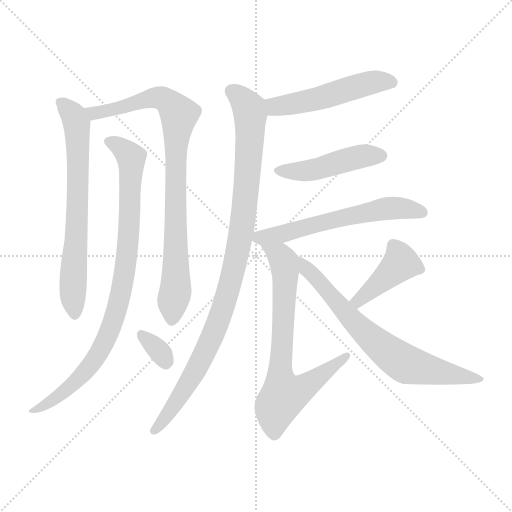
t = 0.00 s
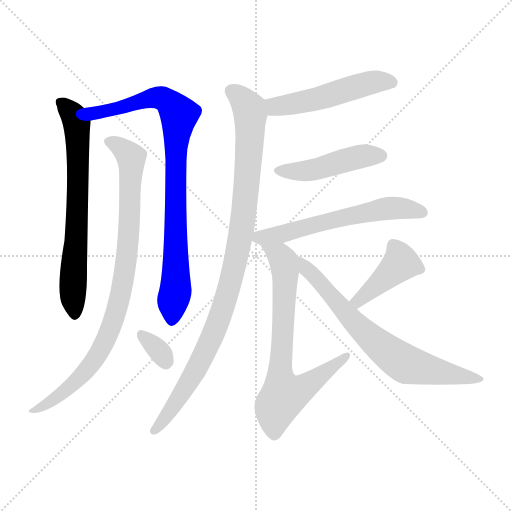
t = 1.77 s
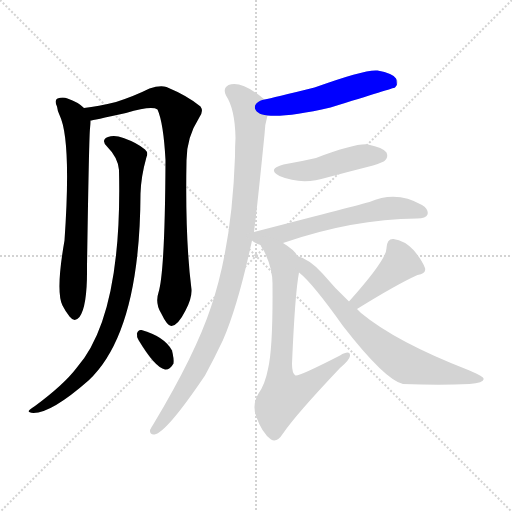
t = 3.53 s
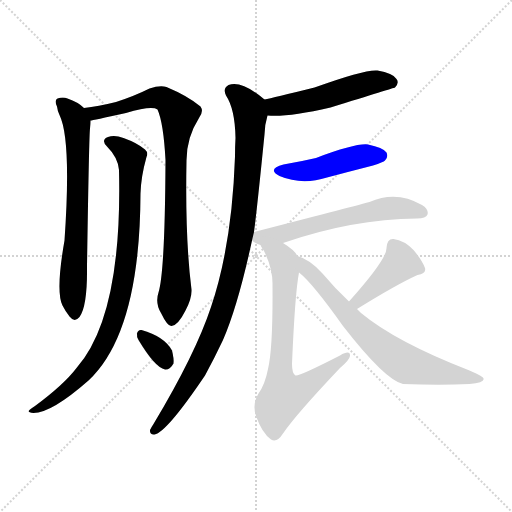
t = 5.30 s
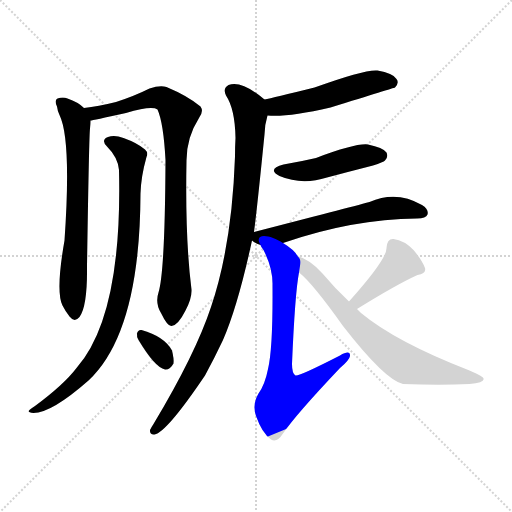
t = 7.07 s
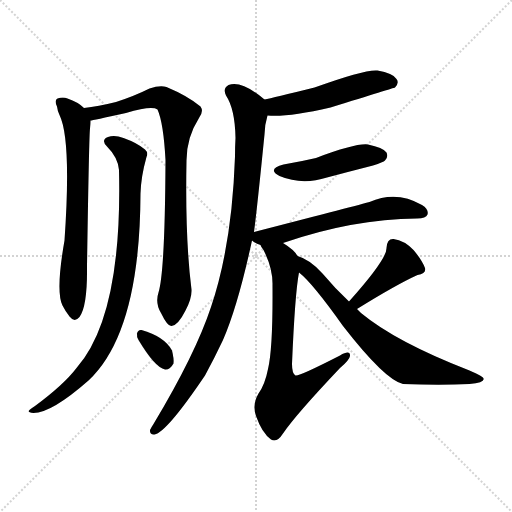
t = 8.84 s

The animated SVG that drew these frames (rendered in a browser with its animation timeline set to each time). Animation: 11 CSS @keyframes rules; one cycle of 8.84 s.

<svg version="1.1" viewBox="0 0 1024 1024" xmlns="http://www.w3.org/2000/svg">
  <g stroke="lightgray" stroke-dasharray="1,1" stroke-width="1" transform="scale(4, 4)">
    <line x1="0" y1="0" x2="256" y2="256"></line>
    <line x1="256" y1="0" x2="0" y2="256"></line>
    <line x1="128" y1="0" x2="128" y2="256"></line>
    <line x1="0" y1="128" x2="256" y2="128"></line>
  </g>
<g transform="scale(1, -1) translate(0, -900)">
   <style type="text/css">
    @keyframes keyframes0 {
      from {
       stroke: blue;
       stroke-dashoffset: 692;
       stroke-width: 128;
       }
       69% {
       animation-timing-function: step-end;
       stroke: blue;
       stroke-dashoffset: 0;
       stroke-width: 128;
       }
       to {
       stroke: black;
       stroke-width: 1024;
       }
       }
       #make-me-a-hanzi-animation-0 {
         animation: keyframes0 0.813151s both;
         animation-delay: 0.000000s;
         animation-timing-function: linear;
       }
    @keyframes keyframes1 {
      from {
       stroke: blue;
       stroke-dashoffset: 872;
       stroke-width: 128;
       }
       74% {
       animation-timing-function: step-end;
       stroke: blue;
       stroke-dashoffset: 0;
       stroke-width: 128;
       }
       to {
       stroke: black;
       stroke-width: 1024;
       }
       }
       #make-me-a-hanzi-animation-1 {
         animation: keyframes1 0.959635s both;
         animation-delay: 0.813151s;
         animation-timing-function: linear;
       }
    @keyframes keyframes2 {
      from {
       stroke: blue;
       stroke-dashoffset: 889;
       stroke-width: 128;
       }
       74% {
       animation-timing-function: step-end;
       stroke: blue;
       stroke-dashoffset: 0;
       stroke-width: 128;
       }
       to {
       stroke: black;
       stroke-width: 1024;
       }
       }
       #make-me-a-hanzi-animation-2 {
         animation: keyframes2 0.973470s both;
         animation-delay: 1.772786s;
         animation-timing-function: linear;
       }
    @keyframes keyframes3 {
      from {
       stroke: blue;
       stroke-dashoffset: 328;
       stroke-width: 128;
       }
       52% {
       animation-timing-function: step-end;
       stroke: blue;
       stroke-dashoffset: 0;
       stroke-width: 128;
       }
       to {
       stroke: black;
       stroke-width: 1024;
       }
       }
       #make-me-a-hanzi-animation-3 {
         animation: keyframes3 0.516927s both;
         animation-delay: 2.746257s;
         animation-timing-function: linear;
       }
    @keyframes keyframes4 {
      from {
       stroke: blue;
       stroke-dashoffset: 517;
       stroke-width: 128;
       }
       63% {
       animation-timing-function: step-end;
       stroke: blue;
       stroke-dashoffset: 0;
       stroke-width: 128;
       }
       to {
       stroke: black;
       stroke-width: 1024;
       }
       }
       #make-me-a-hanzi-animation-4 {
         animation: keyframes4 0.670736s both;
         animation-delay: 3.263184s;
         animation-timing-function: linear;
       }
    @keyframes keyframes5 {
      from {
       stroke: blue;
       stroke-dashoffset: 991;
       stroke-width: 128;
       }
       76% {
       animation-timing-function: step-end;
       stroke: blue;
       stroke-dashoffset: 0;
       stroke-width: 128;
       }
       to {
       stroke: black;
       stroke-width: 1024;
       }
       }
       #make-me-a-hanzi-animation-5 {
         animation: keyframes5 1.056478s both;
         animation-delay: 3.933919s;
         animation-timing-function: linear;
       }
    @keyframes keyframes6 {
      from {
       stroke: blue;
       stroke-dashoffset: 462;
       stroke-width: 128;
       }
       60% {
       animation-timing-function: step-end;
       stroke: blue;
       stroke-dashoffset: 0;
       stroke-width: 128;
       }
       to {
       stroke: black;
       stroke-width: 1024;
       }
       }
       #make-me-a-hanzi-animation-6 {
         animation: keyframes6 0.625977s both;
         animation-delay: 4.990397s;
         animation-timing-function: linear;
       }
    @keyframes keyframes7 {
      from {
       stroke: blue;
       stroke-dashoffset: 599;
       stroke-width: 128;
       }
       66% {
       animation-timing-function: step-end;
       stroke: blue;
       stroke-dashoffset: 0;
       stroke-width: 128;
       }
       to {
       stroke: black;
       stroke-width: 1024;
       }
       }
       #make-me-a-hanzi-animation-7 {
         animation: keyframes7 0.737467s both;
         animation-delay: 5.616374s;
         animation-timing-function: linear;
       }
    @keyframes keyframes8 {
      from {
       stroke: blue;
       stroke-dashoffset: 722;
       stroke-width: 128;
       }
       70% {
       animation-timing-function: step-end;
       stroke: blue;
       stroke-dashoffset: 0;
       stroke-width: 128;
       }
       to {
       stroke: black;
       stroke-width: 1024;
       }
       }
       #make-me-a-hanzi-animation-8 {
         animation: keyframes8 0.837565s both;
         animation-delay: 6.353841s;
         animation-timing-function: linear;
       }
    @keyframes keyframes9 {
      from {
       stroke: blue;
       stroke-dashoffset: 414;
       stroke-width: 128;
       }
       57% {
       animation-timing-function: step-end;
       stroke: blue;
       stroke-dashoffset: 0;
       stroke-width: 128;
       }
       to {
       stroke: black;
       stroke-width: 1024;
       }
       }
       #make-me-a-hanzi-animation-9 {
         animation: keyframes9 0.586914s both;
         animation-delay: 7.191406s;
         animation-timing-function: linear;
       }
    @keyframes keyframes10 {
      from {
       stroke: blue;
       stroke-dashoffset: 712;
       stroke-width: 128;
       }
       70% {
       animation-timing-function: step-end;
       stroke: blue;
       stroke-dashoffset: 0;
       stroke-width: 128;
       }
       to {
       stroke: black;
       stroke-width: 1024;
       }
       }
       #make-me-a-hanzi-animation-10 {
         animation: keyframes10 0.829427s both;
         animation-delay: 7.778320s;
         animation-timing-function: linear;
       }
</style>
<path d="M 168.0 684.0 Q 156.0 696.0 135.0 703.0 Q 126.0 707.0 115.0 703.0 Q 108.0 699.0 114.0 687.0 Q 115.0 678.0 119.0 670.0 Q 143.0 621.0 129.0 419.0 Q 111.0 317.0 125.0 289.0 Q 131.0 277.0 139.0 267.0 Q 149.0 254.0 159.0 266.0 Q 175.0 287.0 174.0 367.0 Q 178.0 626.0 180.0 643.0 Q 181.0 653.0 181.0 659.0 C 182.0 673.0 182.0 673.0 168.0 684.0 Z" fill="lightgray"></path> 
<path d="M 317.0 315.0 Q 310.0 294.0 322.0 274.0 Q 335.0 247.0 343.0 248.0 Q 356.0 249.0 371.0 279.0 Q 384.0 303.0 383.0 321.0 Q 370.0 423.0 373.0 579.0 Q 373.0 625.0 398.0 664.0 Q 408.0 677.0 401.0 687.0 Q 376.0 708.0 333.0 726.0 Q 320.0 730.0 299.0 723.0 Q 269.0 708.0 232.0 696.0 Q 196.0 687.0 168.0 684.0 C 138.0 680.0 152.0 653.0 181.0 659.0 Q 184.0 659.0 252.0 674.0 Q 303.0 689.0 315.0 681.0 Q 327.0 654.0 331.0 580.0 Q 330.0 357.0 317.0 315.0 Z" fill="lightgray"></path> 
<path d="M 238.0 560.0 Q 245.0 268.0 153.0 164.0 Q 128.0 131.0 70.0 88.0 Q 60.0 82.0 58.0 79.0 Q 54.0 75.0 67.0 74.0 Q 103.0 74.0 177.0 139.0 Q 280.0 235.0 281.0 513.0 Q 282.0 547.0 293.0 586.0 Q 297.0 595.0 290.0 601.0 Q 275.0 614.0 247.0 624.0 Q 229.0 631.0 216.0 626.0 Q 201.0 620.0 214.0 607.0 Q 236.0 585.0 238.0 560.0 Z" fill="lightgray"></path> 
<path d="M 277.0 220.0 Q 310.0 165.0 330.0 161.0 Q 340.0 160.0 347.0 173.0 Q 348.0 183.0 344.0 199.0 Q 329.0 227.0 283.0 240.0 Q 276.0 241.0 274.0 233.0 Q 273.0 227.0 277.0 220.0 Z" fill="lightgray"></path> 
<path d="M 535.0 669.0 Q 574.0 665.0 661.0 685.0 Q 787.0 724.0 790.0 725.0 Q 799.0 734.0 793.0 742.0 Q 786.0 754.0 755.0 759.0 Q 731.0 762.0 629.0 725.0 Q 545.0 704.0 529.0 701.0 C 500.0 695.0 505.0 671.0 535.0 669.0 Z" fill="lightgray"></path> 
<path d="M 508.0 436.0 Q 514.0 481.0 529.0 631.0 Q 529.0 649.0 535.0 669.0 C 540.0 692.0 540.0 692.0 529.0 701.0 Q 483.0 740.0 457.0 730.0 Q 445.0 723.0 452.0 709.0 Q 470.0 682.0 471.0 624.0 Q 470.0 608.0 470.0 587.0 Q 464.0 410.0 422.0 286.0 Q 391.0 192.0 307.0 52.0 Q 303.0 46.0 300.0 40.0 Q 299.0 30.0 309.0 31.0 Q 333.0 35.0 410.0 149.0 Q 428.0 182.0 446.0 220.0 Q 476.0 289.0 504.0 419.0 L 508.0 436.0 Z" fill="lightgray"></path> 
<path d="M 567.0 571.0 Q 533.0 562.0 559.0 548.0 Q 604.0 529.0 654.0 545.0 Q 699.0 557.0 746.0 569.0 Q 767.0 576.0 770.0 579.0 Q 777.0 586.0 773.0 595.0 Q 766.0 605.0 736.0 611.0 Q 712.0 614.0 632.0 584.0 Q 602.0 577.0 567.0 571.0 Z" fill="lightgray"></path> 
<path d="M 566.0 414.0 Q 705.0 462.0 834.0 463.0 Q 852.0 463.0 855.0 471.0 Q 858.0 481.0 844.0 490.0 Q 793.0 520.0 739.0 496.0 Q 694.0 484.0 508.0 436.0 C 486.0 430.0 486.0 430.0 504.0 419.0 Q 511.0 413.0 521.0 410.0 L 566.0 414.0 Z" fill="lightgray"></path> 
<path d="M 595.0 388.0 Q 589.0 400.0 566.0 414.0 C 541.0 431.0 506.0 436.0 521.0 410.0 Q 522.0 406.0 527.0 400.0 Q 546.0 363.0 545.0 329.0 Q 546.0 203.0 536.0 162.0 Q 530.0 131.0 517.0 113.0 Q 504.0 91.0 512.0 68.0 Q 524.0 34.0 542.0 21.0 Q 554.0 14.0 566.0 33.0 Q 591.0 70.0 680.0 164.0 Q 699.0 180.0 700.0 188.0 Q 701.0 201.0 680.0 189.0 Q 598.0 147.0 591.0 149.0 Q 584.0 153.0 584.0 172.0 Q 590.0 314.0 598.0 355.0 C 602.0 380.0 602.0 380.0 595.0 388.0 Z" fill="lightgray"></path> 
<path d="M 714.0 282.0 Q 793.0 331.0 835.0 350.0 Q 853.0 353.0 850.0 364.0 Q 844.0 380.0 827.0 400.0 Q 809.0 419.0 787.0 422.0 Q 774.0 423.0 773.0 404.0 Q 774.0 382.0 698.0 297.0 C 678.0 275.0 688.0 266.0 714.0 282.0 Z" fill="lightgray"></path> 
<path d="M 698.0 297.0 Q 671.0 322.0 645.0 353.0 Q 620.0 381.0 595.0 388.0 C 567.0 399.0 576.0 375.0 598.0 355.0 Q 625.0 334.0 686.0 248.0 Q 770.0 140.0 806.0 132.0 Q 881.0 129.0 939.0 132.0 Q 970.0 135.0 967.0 143.0 Q 967.0 147.0 939.0 159.0 Q 792.0 216.0 722.0 274.0 Q 718.0 278.0 714.0 282.0 L 698.0 297.0 Z" fill="lightgray"></path> 
      <clipPath id="make-me-a-hanzi-clip-0">
      <path d="M 168.0 684.0 Q 156.0 696.0 135.0 703.0 Q 126.0 707.0 115.0 703.0 Q 108.0 699.0 114.0 687.0 Q 115.0 678.0 119.0 670.0 Q 143.0 621.0 129.0 419.0 Q 111.0 317.0 125.0 289.0 Q 131.0 277.0 139.0 267.0 Q 149.0 254.0 159.0 266.0 Q 175.0 287.0 174.0 367.0 Q 178.0 626.0 180.0 643.0 Q 181.0 653.0 181.0 659.0 C 182.0 673.0 182.0 673.0 168.0 684.0 Z" fill="lightgray"></path>
      </clipPath>
      <path clip-path="url(#make-me-a-hanzi-clip-0)" d="M 122.0 695.0 L 149.0 666.0 L 154.0 650.0 L 156.0 503.0 L 146.0 349.0 L 149.0 271.0 " fill="none" id="make-me-a-hanzi-animation-0" stroke-dasharray="564 1128" stroke-linecap="round"></path>

      <clipPath id="make-me-a-hanzi-clip-1">
      <path d="M 317.0 315.0 Q 310.0 294.0 322.0 274.0 Q 335.0 247.0 343.0 248.0 Q 356.0 249.0 371.0 279.0 Q 384.0 303.0 383.0 321.0 Q 370.0 423.0 373.0 579.0 Q 373.0 625.0 398.0 664.0 Q 408.0 677.0 401.0 687.0 Q 376.0 708.0 333.0 726.0 Q 320.0 730.0 299.0 723.0 Q 269.0 708.0 232.0 696.0 Q 196.0 687.0 168.0 684.0 C 138.0 680.0 152.0 653.0 181.0 659.0 Q 184.0 659.0 252.0 674.0 Q 303.0 689.0 315.0 681.0 Q 327.0 654.0 331.0 580.0 Q 330.0 357.0 317.0 315.0 Z" fill="lightgray"></path>
      </clipPath>
      <path clip-path="url(#make-me-a-hanzi-clip-1)" d="M 174.0 679.0 L 188.0 674.0 L 238.0 681.0 L 311.0 705.0 L 332.0 700.0 L 358.0 671.0 L 350.0 567.0 L 351.0 317.0 L 344.0 258.0 " fill="none" id="make-me-a-hanzi-animation-1" stroke-dasharray="744 1488" stroke-linecap="round"></path>

      <clipPath id="make-me-a-hanzi-clip-2">
      <path d="M 238.0 560.0 Q 245.0 268.0 153.0 164.0 Q 128.0 131.0 70.0 88.0 Q 60.0 82.0 58.0 79.0 Q 54.0 75.0 67.0 74.0 Q 103.0 74.0 177.0 139.0 Q 280.0 235.0 281.0 513.0 Q 282.0 547.0 293.0 586.0 Q 297.0 595.0 290.0 601.0 Q 275.0 614.0 247.0 624.0 Q 229.0 631.0 216.0 626.0 Q 201.0 620.0 214.0 607.0 Q 236.0 585.0 238.0 560.0 Z" fill="lightgray"></path>
      </clipPath>
      <path clip-path="url(#make-me-a-hanzi-clip-2)" d="M 218.0 616.0 L 235.0 610.0 L 263.0 584.0 L 257.0 420.0 L 231.0 272.0 L 201.0 200.0 L 159.0 142.0 L 90.0 89.0 L 65.0 82.0 " fill="none" id="make-me-a-hanzi-animation-2" stroke-dasharray="761 1522" stroke-linecap="round"></path>

      <clipPath id="make-me-a-hanzi-clip-3">
      <path d="M 277.0 220.0 Q 310.0 165.0 330.0 161.0 Q 340.0 160.0 347.0 173.0 Q 348.0 183.0 344.0 199.0 Q 329.0 227.0 283.0 240.0 Q 276.0 241.0 274.0 233.0 Q 273.0 227.0 277.0 220.0 Z" fill="lightgray"></path>
      </clipPath>
      <path clip-path="url(#make-me-a-hanzi-clip-3)" d="M 285.0 229.0 L 323.0 192.0 L 331.0 175.0 " fill="none" id="make-me-a-hanzi-animation-3" stroke-dasharray="200 400" stroke-linecap="round"></path>

      <clipPath id="make-me-a-hanzi-clip-4">
      <path d="M 535.0 669.0 Q 574.0 665.0 661.0 685.0 Q 787.0 724.0 790.0 725.0 Q 799.0 734.0 793.0 742.0 Q 786.0 754.0 755.0 759.0 Q 731.0 762.0 629.0 725.0 Q 545.0 704.0 529.0 701.0 C 500.0 695.0 505.0 671.0 535.0 669.0 Z" fill="lightgray"></path>
      </clipPath>
      <path clip-path="url(#make-me-a-hanzi-clip-4)" d="M 533.0 696.0 L 563.0 688.0 L 645.0 705.0 L 747.0 736.0 L 786.0 733.0 " fill="none" id="make-me-a-hanzi-animation-4" stroke-dasharray="389 778" stroke-linecap="round"></path>

      <clipPath id="make-me-a-hanzi-clip-5">
      <path d="M 508.0 436.0 Q 514.0 481.0 529.0 631.0 Q 529.0 649.0 535.0 669.0 C 540.0 692.0 540.0 692.0 529.0 701.0 Q 483.0 740.0 457.0 730.0 Q 445.0 723.0 452.0 709.0 Q 470.0 682.0 471.0 624.0 Q 470.0 608.0 470.0 587.0 Q 464.0 410.0 422.0 286.0 Q 391.0 192.0 307.0 52.0 Q 303.0 46.0 300.0 40.0 Q 299.0 30.0 309.0 31.0 Q 333.0 35.0 410.0 149.0 Q 428.0 182.0 446.0 220.0 Q 476.0 289.0 504.0 419.0 L 508.0 436.0 Z" fill="lightgray"></path>
      </clipPath>
      <path clip-path="url(#make-me-a-hanzi-clip-5)" d="M 463.0 717.0 L 489.0 696.0 L 501.0 670.0 L 489.0 483.0 L 467.0 359.0 L 416.0 207.0 L 362.0 109.0 L 309.0 40.0 " fill="none" id="make-me-a-hanzi-animation-5" stroke-dasharray="863 1726" stroke-linecap="round"></path>

      <clipPath id="make-me-a-hanzi-clip-6">
      <path d="M 567.0 571.0 Q 533.0 562.0 559.0 548.0 Q 604.0 529.0 654.0 545.0 Q 699.0 557.0 746.0 569.0 Q 767.0 576.0 770.0 579.0 Q 777.0 586.0 773.0 595.0 Q 766.0 605.0 736.0 611.0 Q 712.0 614.0 632.0 584.0 Q 602.0 577.0 567.0 571.0 Z" fill="lightgray"></path>
      </clipPath>
      <path clip-path="url(#make-me-a-hanzi-clip-6)" d="M 560.0 560.0 L 613.0 558.0 L 725.0 588.0 L 762.0 589.0 " fill="none" id="make-me-a-hanzi-animation-6" stroke-dasharray="334 668" stroke-linecap="round"></path>

      <clipPath id="make-me-a-hanzi-clip-7">
      <path d="M 566.0 414.0 Q 705.0 462.0 834.0 463.0 Q 852.0 463.0 855.0 471.0 Q 858.0 481.0 844.0 490.0 Q 793.0 520.0 739.0 496.0 Q 694.0 484.0 508.0 436.0 C 486.0 430.0 486.0 430.0 504.0 419.0 Q 511.0 413.0 521.0 410.0 L 566.0 414.0 Z" fill="lightgray"></path>
      </clipPath>
      <path clip-path="url(#make-me-a-hanzi-clip-7)" d="M 511.0 422.0 L 779.0 484.0 L 846.0 475.0 " fill="none" id="make-me-a-hanzi-animation-7" stroke-dasharray="471 942" stroke-linecap="round"></path>

      <clipPath id="make-me-a-hanzi-clip-8">
      <path d="M 595.0 388.0 Q 589.0 400.0 566.0 414.0 C 541.0 431.0 506.0 436.0 521.0 410.0 Q 522.0 406.0 527.0 400.0 Q 546.0 363.0 545.0 329.0 Q 546.0 203.0 536.0 162.0 Q 530.0 131.0 517.0 113.0 Q 504.0 91.0 512.0 68.0 Q 524.0 34.0 542.0 21.0 Q 554.0 14.0 566.0 33.0 Q 591.0 70.0 680.0 164.0 Q 699.0 180.0 700.0 188.0 Q 701.0 201.0 680.0 189.0 Q 598.0 147.0 591.0 149.0 Q 584.0 153.0 584.0 172.0 Q 590.0 314.0 598.0 355.0 C 602.0 380.0 602.0 380.0 595.0 388.0 Z" fill="lightgray"></path>
      </clipPath>
      <path clip-path="url(#make-me-a-hanzi-clip-8)" d="M 529.0 408.0 L 560.0 387.0 L 570.0 358.0 L 560.0 149.0 L 567.0 109.0 L 611.0 127.0 L 691.0 187.0 " fill="none" id="make-me-a-hanzi-animation-8" stroke-dasharray="594 1188" stroke-linecap="round"></path>

      <clipPath id="make-me-a-hanzi-clip-9">
      <path d="M 714.0 282.0 Q 793.0 331.0 835.0 350.0 Q 853.0 353.0 850.0 364.0 Q 844.0 380.0 827.0 400.0 Q 809.0 419.0 787.0 422.0 Q 774.0 423.0 773.0 404.0 Q 774.0 382.0 698.0 297.0 C 678.0 275.0 688.0 266.0 714.0 282.0 Z" fill="lightgray"></path>
      </clipPath>
      <path clip-path="url(#make-me-a-hanzi-clip-9)" d="M 838.0 362.0 L 802.0 374.0 L 731.0 310.0 L 717.0 300.0 L 710.0 302.0 " fill="none" id="make-me-a-hanzi-animation-9" stroke-dasharray="286 572" stroke-linecap="round"></path>

      <clipPath id="make-me-a-hanzi-clip-10">
      <path d="M 698.0 297.0 Q 671.0 322.0 645.0 353.0 Q 620.0 381.0 595.0 388.0 C 567.0 399.0 576.0 375.0 598.0 355.0 Q 625.0 334.0 686.0 248.0 Q 770.0 140.0 806.0 132.0 Q 881.0 129.0 939.0 132.0 Q 970.0 135.0 967.0 143.0 Q 967.0 147.0 939.0 159.0 Q 792.0 216.0 722.0 274.0 Q 718.0 278.0 714.0 282.0 L 698.0 297.0 Z" fill="lightgray"></path>
      </clipPath>
      <path clip-path="url(#make-me-a-hanzi-clip-10)" d="M 600.0 383.0 L 711.0 252.0 L 793.0 183.0 L 816.0 170.0 L 942.0 146.0 L 949.0 140.0 L 962.0 142.0 " fill="none" id="make-me-a-hanzi-animation-10" stroke-dasharray="584 1168" stroke-linecap="round"></path>

</g>
</svg>
